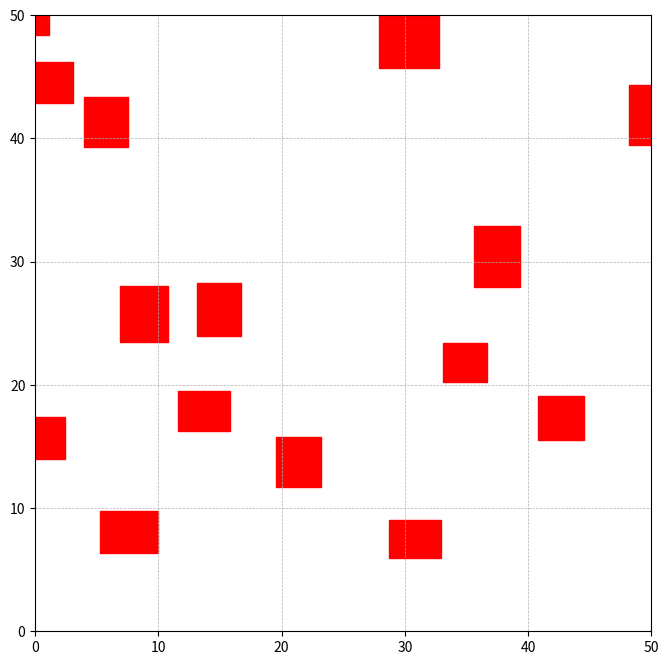

This figure's Python source: (Note: this script raises an exception after producing the figure.)
import numpy as np
import matplotlib.pyplot as plt
import matplotlib.patches as patches

class RectangleEnv:
    """
    A 2D motion planning environment with rectangular obstacles.
    """

    def __init__(self, width=50, height=50, num_obstacles=32, seed=None):
        self.width = width
        self.height = height
        self.num_obstacles = num_obstacles
        self.obstacles = []

        if seed is not None:
            np.random.seed(seed % (2**32 - 1))
            
        self.obs_data = []

        for _ in range(self.num_obstacles):
            while True:
                width = np.random.uniform(3, 5)
                height = np.random.uniform(3, 5)
                x = np.random.uniform(-width, self.width)
                y = np.random.uniform(-height, self.height)
                
                # Check if collide 1, 1
                if (x < 1 < x + width) and (y < 1 < y + height):
                    continue
                
                self.obs_data.append((x, y, x + width, y + height))
                
                new_obstacle = patches.Rectangle((x, y), width, height, linewidth=1, edgecolor='r', facecolor='r')
                
                if not any(self._check_collision(new_obstacle, obs) for obs in self.obstacles):
                    self.obstacles.append(new_obstacle)
                    break
        
        plt.figure(figsize=(8, 8))
        self.render_obs()

    def _check_collision(self, rect1, rect2):
        return (rect1.get_x() < rect2.get_x() + rect2.get_width() and
                rect1.get_x() + rect1.get_width() > rect2.get_x() and
                rect1.get_y() < rect2.get_y() + rect2.get_height() and
                rect1.get_y() + rect1.get_height() > rect2.get_y())

    def render_obs(self):
        
        ax = plt.gca()
        
        plt.xlim(0, self.width)
        plt.ylim(0, self.height)
        ax.set_aspect('equal', adjustable='box')
        plt.xticks(np.arange(0, self.width + 1, 10))
        plt.yticks(np.arange(0, self.height + 1, 10))
        plt.grid(True, which='both', linestyle='--', linewidth=0.5)
        
        for obs in self.obstacles:
            ax.add_patch(patches.Rectangle((obs.get_x(), obs.get_y()), obs.get_width(), obs.get_height(), 
                                           linewidth=1, edgecolor='r', facecolor='r'))

    def render_path(self, path):
        if not path:
            return
        
        path_points = np.array(path)
        
        # Plot lines
        plt.plot(path_points[:, 0], path_points[:, 1], 'b-', linewidth=2)
        
        # Plot points
        plt.plot(path_points[:, 0], path_points[:, 1], 'go', markersize=5)

    def render_tree(self, tree, idx):
        """
        Draw the nodes at idx of the tree and their connections.
        """

        # Plot nodes
        plt.plot(tree[idx, 0], tree[idx, 1], 'ko', markersize=3, label='Tree Nodes')

        # Plot edges
        segments = []
        for i in idx:
            parent_idx = int(tree[i, 4])
            if parent_idx >= 0:
                segments.append([tree[i, 0:2], tree[parent_idx, 0:2]])
        
        if segments:
            lines = np.array(segments)
            plt.plot(lines[:, :, 0].T, lines[:, :, 1].T, 'k-', linewidth=0.5)

    def render_targets(self, targets):
        """
        Renders the targets on the given axes.
        """
        # Clear previous targets
        if hasattr(self, 'lines'):
            for line in self.lines:
                line.remove()

        self.lines = plt.plot(targets[:, 0], targets[:, 1], 'gx', markersize=5)
    
    def reset(self):
        self.lines = []
        plt.clf()
        self.render_obs()
        
    def get_bound_min(self):
        return np.array([0, 0])

    def get_bound_max(self):
        return np.array([self.width, self.height])



if __name__ == '__main__':
    # Create the environment
    env = RectangleEnv(width=50, height=50, num_obstacles=15, seed=42)
    
    # Render the environment
    env.render()
    
    # Define a sample path
    sample_path = [
        (5, 5),
        (15, 20),
        (25, 35),
        (40, 25),
        (45, 45)
    ]
    
    # Render the path
    env.render_path(sample_path)
    
    # Add legend and title
    plt.title("Voronoi Kino Vis")
    
    # Show the plot
    plt.show()
